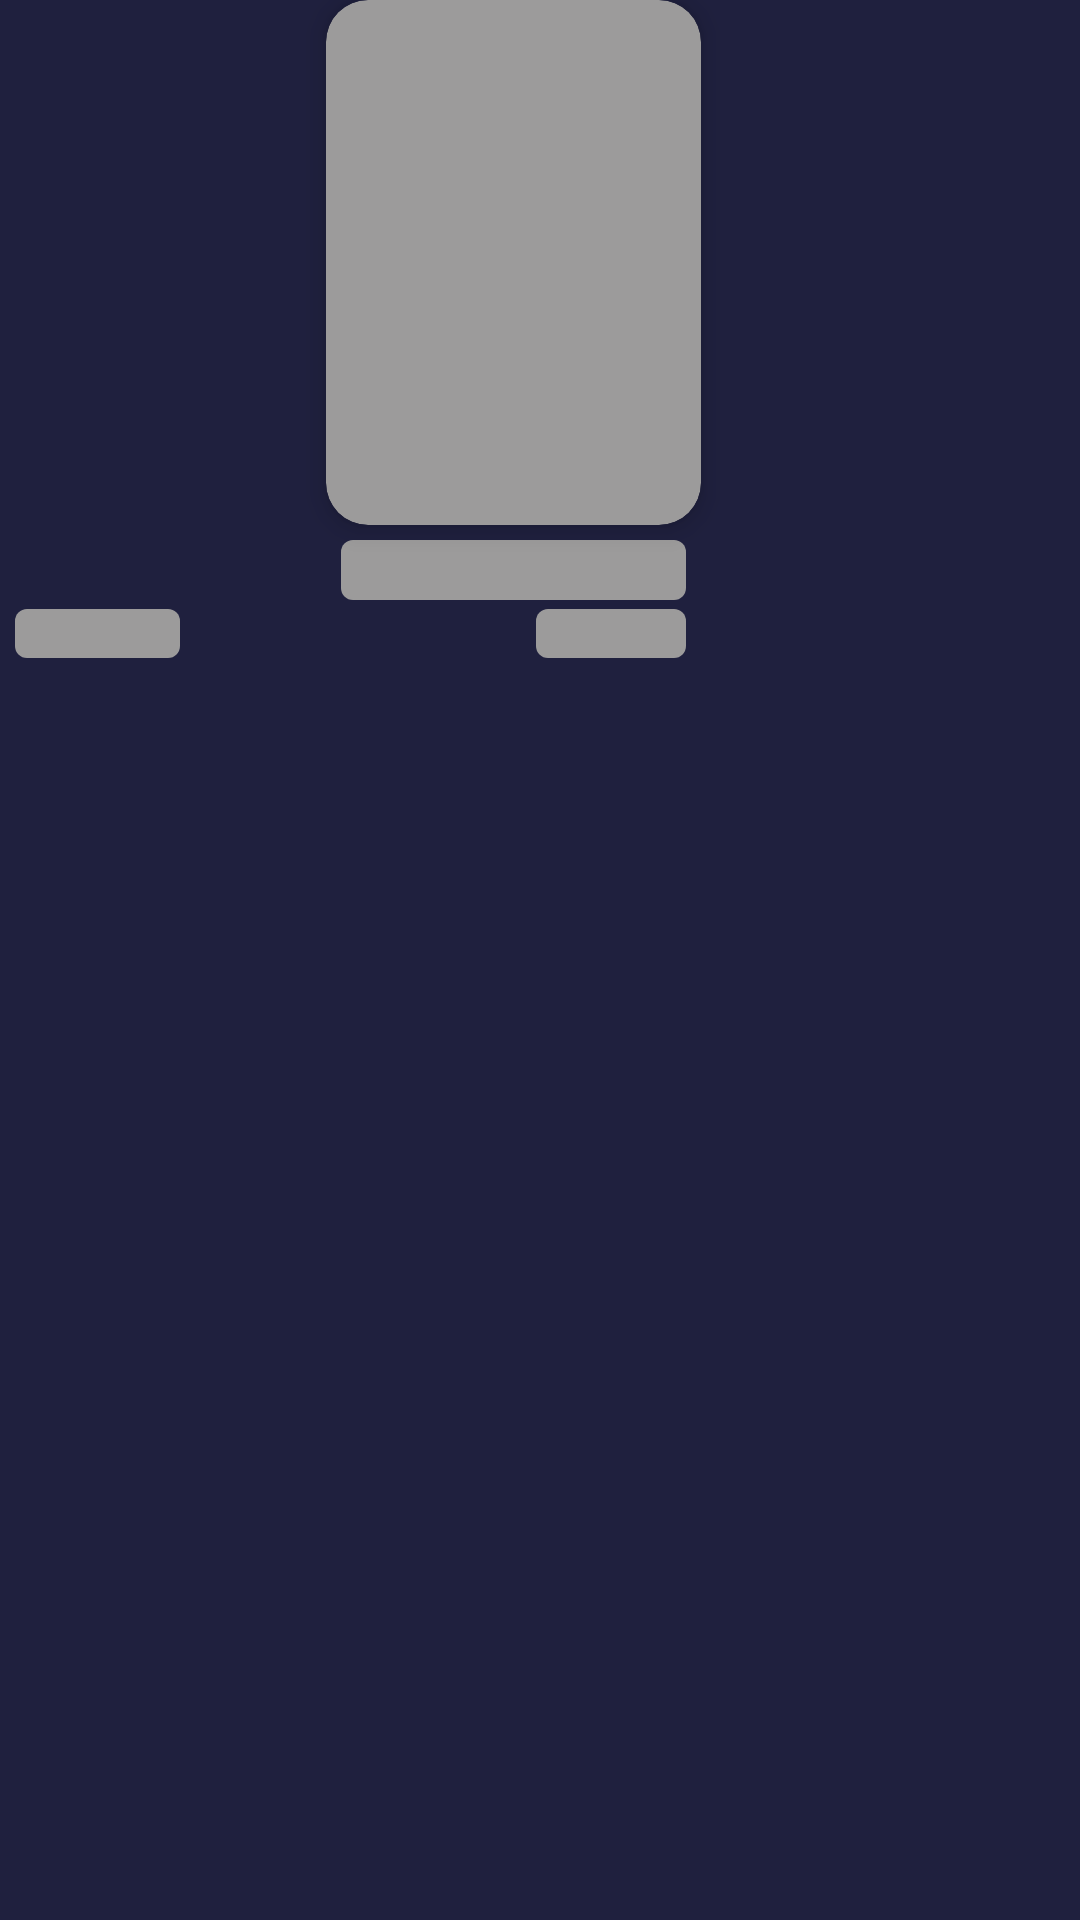

Produce the Android XML layout that renders to this screen, including the resource entries it uses.
<!-- AndroidManifest.xml: application theme Theme.RickMorti -->
<!-- res/layout/top_rated_movie_shimmer.xml -->
<?xml version="1.0" encoding="utf-8"?>
<layout xmlns:android="http://schemas.android.com/apk/res/android"
    xmlns:app="http://schemas.android.com/apk/res-auto">

    <data>

    </data>

    <androidx.constraintlayout.widget.ConstraintLayout
        android:layout_width="wrap_content"
        android:layout_height="wrap_content"
        android:layout_marginBottom="5dp">

        <androidx.cardview.widget.CardView
            android:id="@+id/dataConstraint"
            android:layout_width="wrap_content"
            android:layout_height="wrap_content"
            android:layout_marginEnd="18dp"
            app:cardCornerRadius="14dp"
            app:cardElevation="5dp"
            app:cardBackgroundColor="@color/shimmerColor"
            app:layout_constraintEnd_toEndOf="parent"
            app:layout_constraintStart_toStartOf="parent"
            app:layout_constraintTop_toTopOf="parent">

            <com.google.android.material.imageview.ShapeableImageView
                android:id="@+id/movieImage"
                android:layout_width="125dp"
                android:layout_height="175dp"
                android:scaleType="centerCrop"
                app:shapeAppearanceOverlay="@style/roundCornersImage" />

        </androidx.cardview.widget.CardView>

        <TextView
            android:id="@+id/movieName"
            android:layout_width="0dp"
            android:layout_height="20dp"
            android:fontFamily="@font/poppins_medium"
            android:maxLines="1"
            android:layout_marginTop="5dp"
            android:textColor="@color/textMainColor"
            android:textSize="14sp"
            android:layout_marginStart="5dp"
            android:layout_marginEnd="5dp"
            android:background="@drawable/text_shimmer_background"
            app:layout_constraintEnd_toEndOf="@+id/dataConstraint"
            app:layout_constraintStart_toStartOf="@+id/dataConstraint"
            app:layout_constraintTop_toBottomOf="@+id/dataConstraint" />

        <TextView
            android:id="@+id/movieRate"
            android:layout_width="55dp"
            android:layout_height="wrap_content"
            android:fontFamily="@font/poppins_regular"
            android:maxLines="1"
            android:layout_marginStart="5dp"
            android:textAlignment="center"
            android:textColor="@color/textSecondaryColor"
            android:textSize="12sp"
            android:layout_marginTop="3dp"
            android:background="@drawable/text_shimmer_background"
            app:layout_constraintStart_toStartOf="parent"
            app:layout_constraintTop_toBottomOf="@+id/movieName" />

        <TextView
            android:id="@+id/movieReleasedYear"
            android:layout_width="50dp"
            android:layout_height="wrap_content"
            android:fontFamily="@font/poppins_regular"
            android:maxLines="1"
            android:textAlignment="center"
            android:textColor="@color/textSecondaryColor"
            android:textSize="12sp"
            android:layout_marginTop="3dp"
            android:background="@drawable/text_shimmer_background"
            app:layout_constraintEnd_toEndOf="@+id/movieName"
            app:layout_constraintTop_toBottomOf="@+id/movieName" />

    </androidx.constraintlayout.widget.ConstraintLayout>
</layout>
<!-- resources referenced by this layout -->
<resources>
  <color name="shimmerColor">#9C9B9B</color>
  <color name="textMainColor">#FFFFFF</color>
  <color name="textSecondaryColor">#838C9F</color>
  <!-- drawable text_shimmer_background (drawable) -->
  <?xml version="1.0" encoding="utf-8"?>
  <shape xmlns:android="http://schemas.android.com/apk/res/android">
      <corners android:radius="4dp"/>
      <solid android:color="@color/shimmerColor"/>
  </shape>
  <style name="roundCornersImage">
          <item name="cornerSize">14dp</item>
      </style>
  <style name="Theme.RickMorti" parent="Theme.MaterialComponents.Light.NoActionBar">
          
          <item name="colorPrimary">@color/purple_500</item>
          <item name="colorPrimaryVariant">@color/purple_700</item>
          <item name="colorOnPrimary">@color/white</item>
          
          <item name="colorSecondary">@color/teal_200</item>
          <item name="colorSecondaryVariant">@color/teal_700</item>
          <item name="colorOnSecondary">@color/black</item>
          
          <item name="android:statusBarColor">@color/mainAppColor</item>
          <item name="android:windowBackground">@color/mainAppColor</item>
          
          
      </style>
  <color name="purple_500">#FF6200EE</color>
  <color name="purple_700">#FF3700B3</color>
  <color name="white">#FFFFFFFF</color>
  <color name="teal_200">#FF03DAC5</color>
  <color name="teal_700">#FF018786</color>
  <color name="black">#FF000000</color>
  <color name="mainAppColor">#1F203E</color>
</resources>
